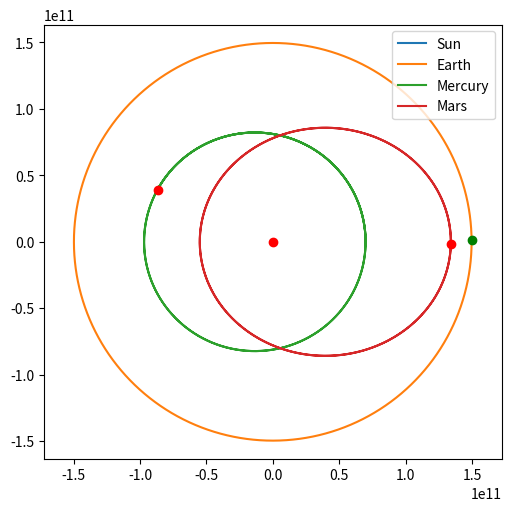

This chart was generated by the following Python code:
from itertools import permutations # Used to iterate through the planets
import matplotlib.pyplot as plt

# G constant defined and unchanging
G = 6.67E-11

class planet:
    def __init__(self, name, mass, x, y, VX, VY):
        self.name = name
        self.mass = mass
        self.states = []
        # Keeps track of the history of Xs and Ys for graphing purposes
        self.Xs = [x]
        self.Ys = [y]
        self.nState = [x, y, 0, 0, VX, VY]
    
    # Preps the planet class for accel computations with other planets
    def nextState(self, tincr):
        # To adopt this function to work in three dimentions should only need to add a z, zA, and zVel. Note to self - Do you know how to name vars?
        self.states.append(self.nState)
        x, y, xA, yA, xVel, yVel = self.states[-1]
        VXOut = xVel+xA*tincr
        VYOut = yVel+yA*tincr
        xPosOut = x+VXOut*tincr
        yPosOut = y+VYOut*tincr
        self.nState = [xPosOut, yPosOut, 0, 0, VXOut, VYOut]
        self.Xs.append(xPosOut)
        self.Ys.append(yPosOut)

    def updateA(self, p):
        x, y, xA, yA, a, b = self.nState
        pX, pY, _, _, _, _ = p.nState
        dist = (x-pX)**2 + (y-pY)**2
        AXOut = -(G*(x-pX)*p.mass)/dist**1.5
        AYOut = -(G*(y-pY)*p.mass)/dist**1.5
        self.nState = [x, y, xA+AXOut, yA+AYOut, a, b]

# Updates planet locs over timeIncr
def update(planets, timeIncr):
    if len(planets) < 2:
        raise ValueError("There must be at least 2 planets")
    for p, h in permutations(planets, 2):
        p.updateA(h)
    for p in planets:
        p.nextState(timeIncr)


def plot(planets):
    fig, ax = plt.subplots(figsize=(5, 5), layout='constrained')
    for p in planets:
        if p.name.lower() == "earth":
            ax.plot(p.Xs, p.Ys, label = p.name)
            ax.plot(p.Xs[-1], p.Ys[-1], "ro", markeredgecolor="green", markerfacecolor="green")
        elif p.name.lower() == "sun":
            ax.plot(p.Xs, p.Ys, label = p.name)
            ax.plot(p.Xs[-1], p.Ys[-1], "ro", markeredgecolor="red", markerfacecolor="red")
        else:
            ax.plot(p.Xs, p.Ys, label = p.name)
            ax.plot(p.Xs[-1], p.Ys[-1], "ro")
    plt.axis('equal')
    plt.legend()
    plt.show()










tI = 60

earth = planet("Earth", 5.97219e24, 149597870700, 0, 0, 29784)
mars = planet("Mars", 6.39e23, 134e9, 0, 0, 24000)
mercury = planet("Mercury", 3.285e23, 69.814e9, 0, 0, 47000)
sun = planet("Sun", 1.989E+30, 0, 0, 0, 0)
ps = [sun, earth, mercury, mars]

import tqdm

for i in tqdm.tqdm(range(526974)):
    update(ps, tI)

plot(ps)
